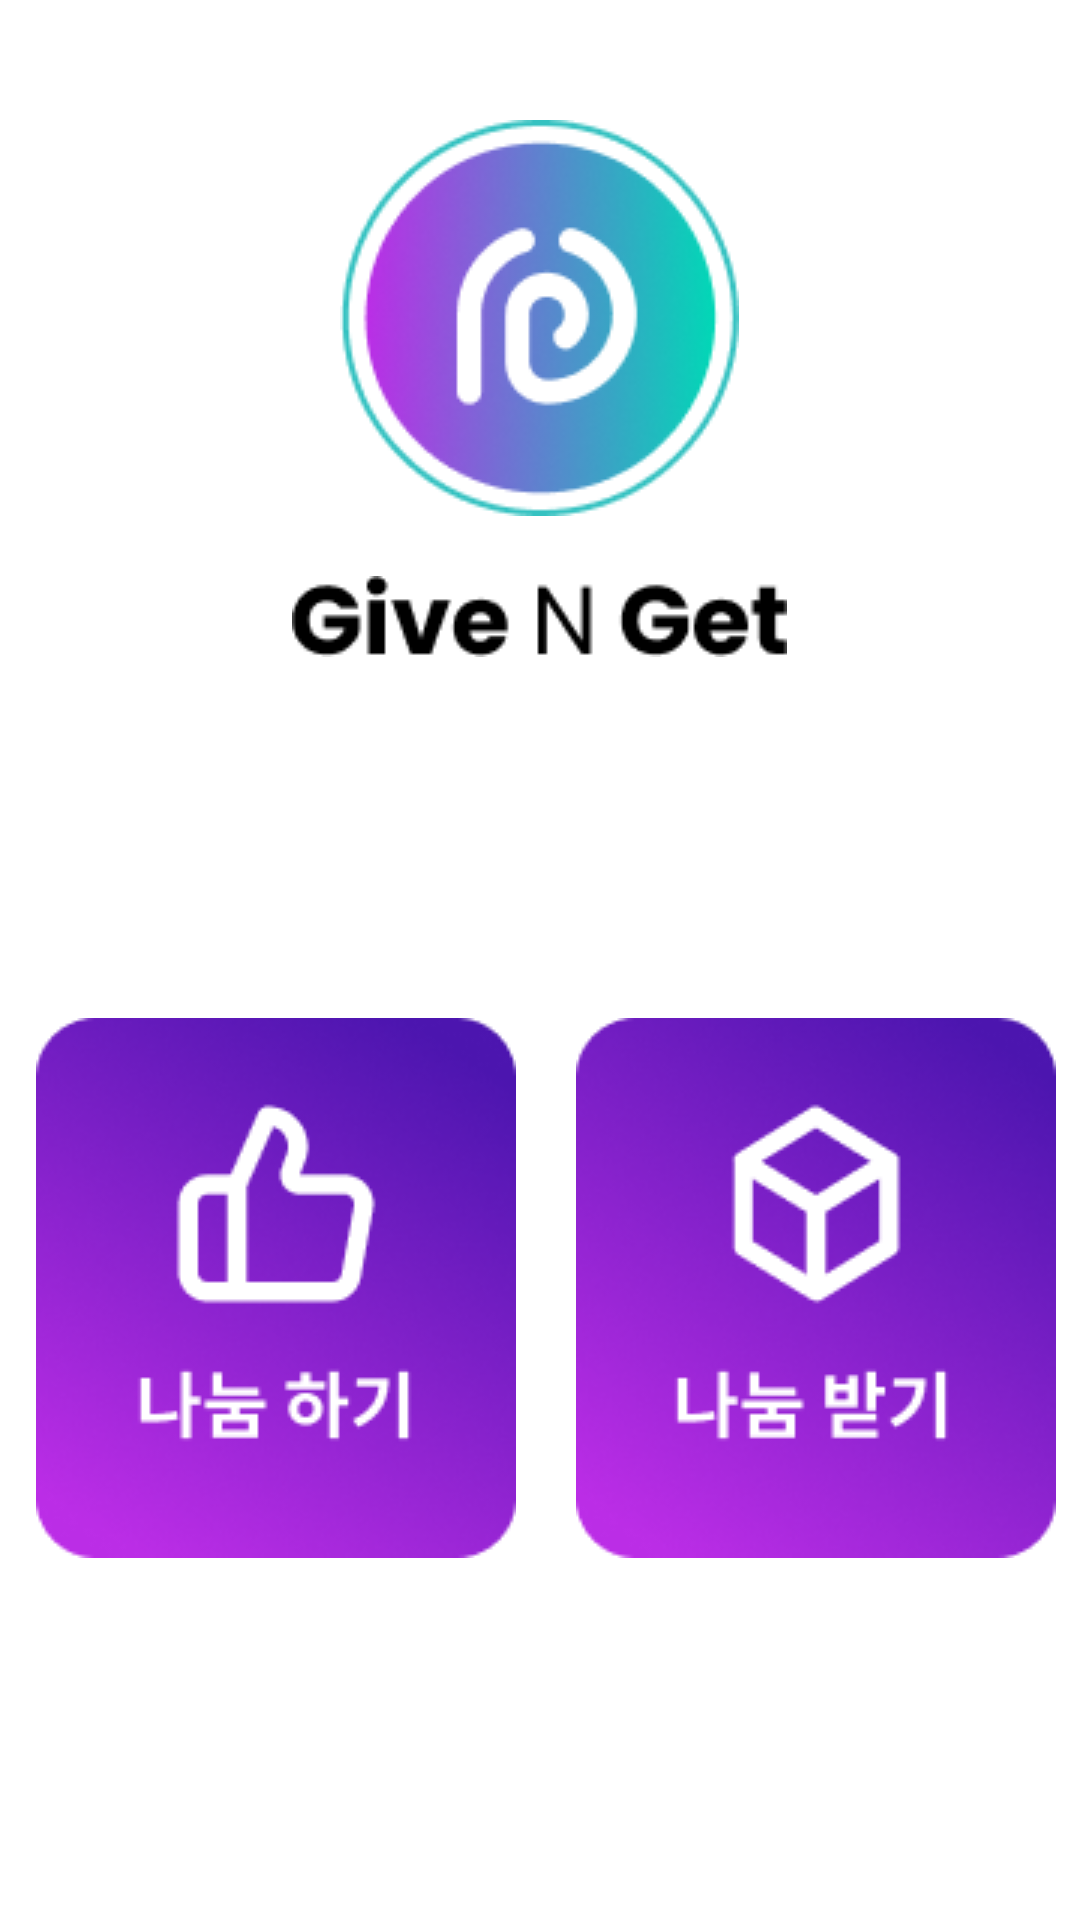

Android layout source for this screen:
<!-- AndroidManifest.xml: application theme Theme.GNG -->
<!-- res/layout/activity_main.xml -->
<?xml version="1.0" encoding="utf-8"?>
<LinearLayout xmlns:android="http://schemas.android.com/apk/res/android"
    xmlns:app="http://schemas.android.com/apk/res-auto"
    xmlns:tools="http://schemas.android.com/tools"
    android:layout_width="match_parent"
    android:layout_height="match_parent"
    android:layout_gravity="center"
    android:orientation="vertical"
    tools:context=".screen.MainActivity">

    <LinearLayout
        android:layout_width="match_parent"
        android:layout_height="wrap_content"
        android:layout_marginTop="40dp"
        android:gravity="center"
        android:orientation="vertical">

        <ImageView
            android:layout_width="wrap_content"
            android:layout_height="wrap_content"
            android:src="@drawable/mainlogo"/>

        <ImageView
            android:layout_width="wrap_content"
            android:layout_height="wrap_content"
            android:src="@drawable/logotitle"
            android:layout_marginTop="20dp"/>

    </LinearLayout>

    <LinearLayout
        android:layout_width="match_parent"
        android:layout_height="match_parent"
        android:gravity="center"
        android:orientation="horizontal">

        <ImageButton
            android:id="@+id/shareBtn"
            android:layout_width="wrap_content"
            android:layout_height="wrap_content"
            android:backgroundTint="@color/white"
            android:src="@drawable/sharebtn"/>

        <ImageButton
            android:id="@+id/sharedBtn"
            android:layout_width="wrap_content"
            android:layout_height="wrap_content"
            android:src="@drawable/sharedbtn"
            android:backgroundTint="@color/white"/>


    </LinearLayout>


    <TextView
        android:layout_width="wrap_content"
        android:layout_height="wrap_content"
        android:text="Hello World!"
        app:layout_constraintBottom_toBottomOf="parent"
        app:layout_constraintEnd_toEndOf="parent"
        app:layout_constraintStart_toStartOf="parent"
        app:layout_constraintTop_toTopOf="parent" />

</LinearLayout>
<!-- resources referenced by this layout -->
<resources>
  <color name="white">#FFFFFFFF</color>
  <!-- drawable logotitle: png bitmap (drawable, 1609 bytes) -->
  <!-- drawable mainlogo: png bitmap (drawable, 16893 bytes) -->
  <!-- drawable sharebtn: png bitmap (drawable, 28148 bytes) -->
  <!-- drawable sharedbtn: png bitmap (drawable, 28348 bytes) -->
  <style name="Theme.GNG" parent="Theme.MaterialComponents.DayNight.NoActionBar">
          
          <item name="colorPrimary">@color/purple_500</item>
          <item name="colorPrimaryVariant">@color/purple_700</item>
          <item name="colorOnPrimary">@color/white</item>
          
          <item name="colorSecondary">@color/teal_200</item>
          <item name="colorSecondaryVariant">@color/teal_700</item>
          <item name="colorOnSecondary">@color/black</item>
          
          <item name="android:statusBarColor" tools:targetApi="l">?attr/colorPrimaryVariant</item>
          <item name="windowActionBar">false</item>
          <item name="windowNoTitle">true</item>
          
      </style>
  <color name="purple_500">#FF6200EE</color>
  <color name="purple_700">#FF3700B3</color>
  <color name="teal_200">#FF03DAC5</color>
  <color name="teal_700">#FF018786</color>
  <color name="black">#FF000000</color>
</resources>
